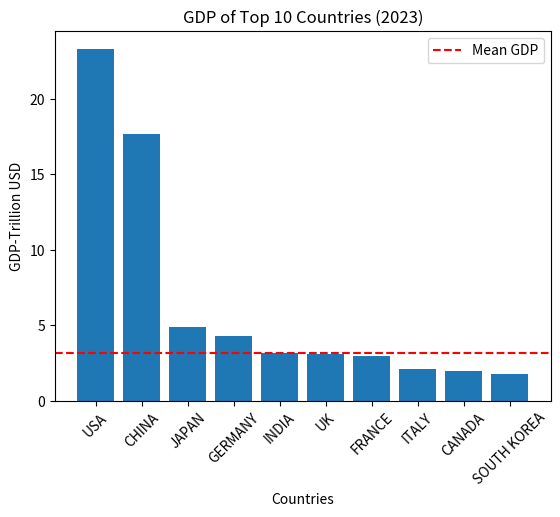

Reproduce this figure in Python.
# import statistics
# import matplotlib.pyplot as plt

# countries = ['USA', 'CHINA', 'JAPAN', 'GERMANY', 'INDIA', 'UK', 'FRANCE', 'ITALY', 'CANADA', 'SOUTH KOREA']
# GDP = [23.3, 17.7, 4.9, 4.3, 3.2, 3.1, 3, 2.1, 2, 1.8]

# # calculating the median
# median = statistics.median(GDP)
# print("Median:", median)

# # plotting boxplot graph
# plt.bar(countries, GDP)

# plt.ylabel("GDP")
# plt.title("Top 10 Countries GDP on Bar Graph")
# plt.xlabel("countries")
# plt.xticks(rotation=45)
# plt.axhline(y=median, color='r', linestyle='', label='Median GDP')
# plt.legend()

# plt.show()

import matplotlib.pyplot as plt   
import statistics

countries = ['USA', 'CHINA', 'JAPAN', 'GERMANY', 'INDIA',
             'UK', 'FRANCE', 'ITALY', 'CANADA', 'SOUTH KOREA']
gdp_values = [23.3, 17.7, 4.9, 4.3, 3.2, 3.1, 3, 2.1, 2, 1.8]

# Calculate the mean
mean_gdp = statistics.median(gdp_values)
print("Mean GDP:", mean_gdp)

# Plot the bar graph
plt.bar(countries, gdp_values)
plt.xlabel('Countries')
plt.ylabel('GDP-Trillion USD')
plt.title('GDP of Top 10 Countries (2023)')
plt.xticks(rotation=45)
plt.axhline(y=mean_gdp, color='r', linestyle='--', label='Mean GDP')
plt.legend()
plt.show()